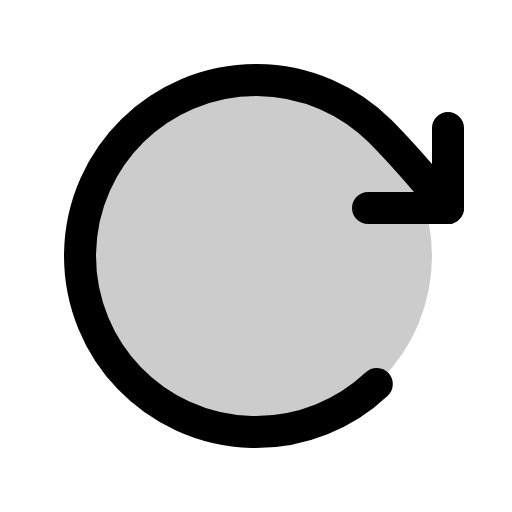
t = 0.00 s
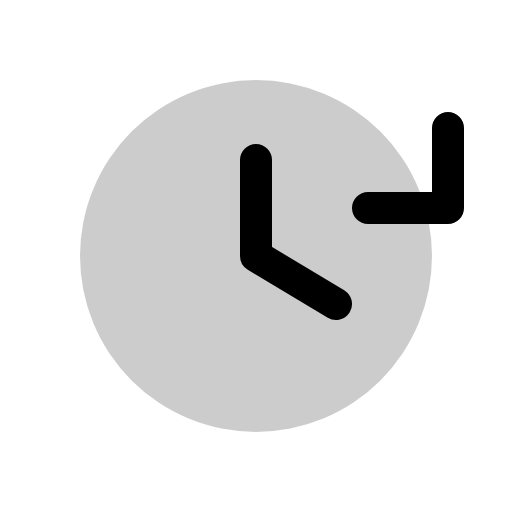
t = 0.60 s
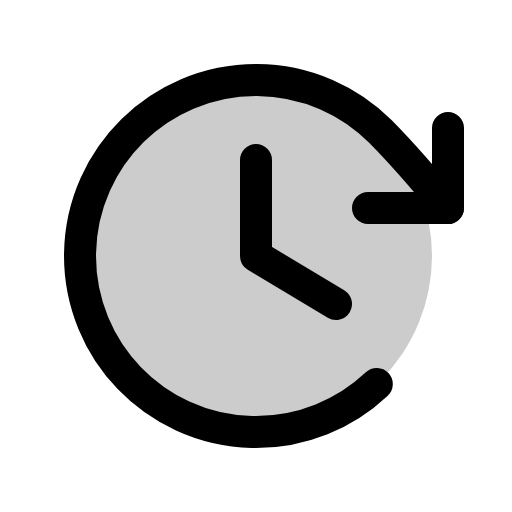
t = 1.35 s
t = 1.73 s: frame unchanged from t = 1.35 s, image omitted
t = 2.48 s: frame unchanged from t = 1.35 s, image omitted
t = 2.85 s: frame unchanged from t = 1.35 s, image omitted

The animated SVG that drew these frames (rendered in a browser with its animation timeline set to each time). Animation: 1 CSS @keyframes rule; one cycle of 3.60 s, repeats indefinitely.

<svg xmlns="http://www.w3.org/2000/svg" viewBox="0 0 256 256">
  <style>
    .draw-line {
      stroke-dasharray: 2000;
      stroke-dashoffset: 0;
    }
    svg:hover .draw-line {
      animation: phosphor-draw-in 3s ease-in-out infinite alternate;
    }
    @keyframes phosphor-draw-in {
      0%   { stroke-dashoffset: 2000; }
      50%  { stroke-dashoffset: 0; }
      100% { stroke-dashoffset: 0; }
    }
  </style><rect width="256" height="256" fill="none"/><circle cx="128" cy="128" r="88" opacity="0.2"/><polyline points="128 80 128 128 168 152" fill="none" stroke="currentColor" stroke-linecap="round" stroke-linejoin="round" stroke-width="16" class="draw-line" pathLength="1" style="animation-delay: 0s"/><polyline points="184 104 224 104 224 64" fill="none" stroke="currentColor" stroke-linecap="round" stroke-linejoin="round" stroke-width="16" class="draw-line" pathLength="1" style="animation-delay: 0.3s"/><path d="M188.4,192a88,88,0,1,1,1.83-126.23C202,77.69,211.72,88.93,224,104" fill="none" stroke="currentColor" stroke-linecap="round" stroke-linejoin="round" stroke-width="16" class="draw-line" pathLength="1" style="animation-delay: 0.6s"/></svg>
